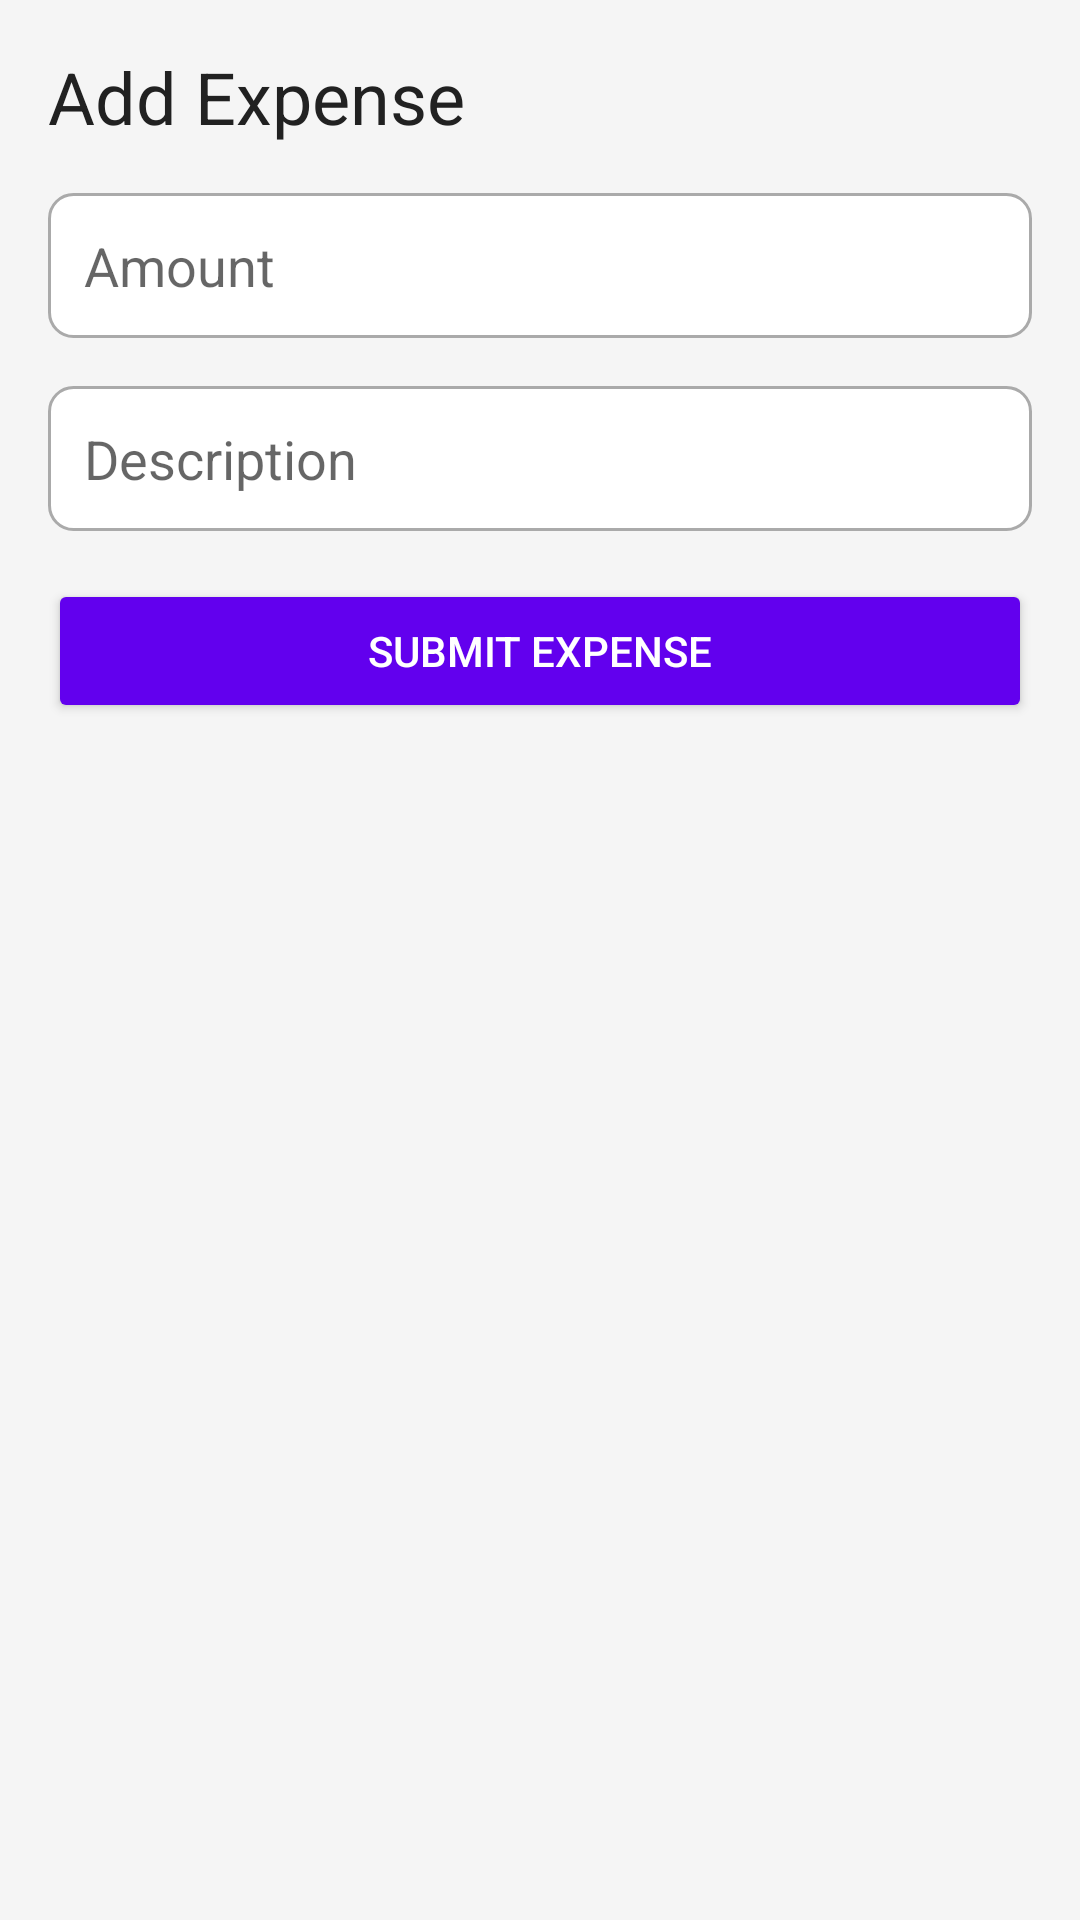

Produce the Android XML layout that renders to this screen, including the resource entries it uses.
<!-- AndroidManifest.xml: application theme Theme.AppCompat.Light.NoActionBar -->
<!-- res/layout/activity_add_expense.xml -->
<?xml version="1.0" encoding="utf-8"?>
<LinearLayout xmlns:android="http://schemas.android.com/apk/res/android"
    android:layout_width="match_parent"
    android:layout_height="match_parent"
    android:orientation="vertical"
    android:padding="16dp"
    android:background="@color/background_color">

    
    <TextView
        android:layout_width="wrap_content"
        android:layout_height="wrap_content"
        android:text="Add Expense"
        android:textSize="24sp"
        android:textColor="@color/textColorPrimary"
        android:layout_marginBottom="16dp" />

    
    <EditText
        android:id="@+id/editTextAmount"
        android:layout_width="match_parent"
        android:layout_height="wrap_content"
        android:hint="Amount"
        android:inputType="numberDecimal"
        android:layout_marginBottom="16dp"
        android:background="@drawable/edit_text_background"/>

    
    <EditText
        android:id="@+id/editTextDescription"
        android:layout_width="match_parent"
        android:layout_height="wrap_content"
        android:hint="Description"
        android:layout_marginBottom="16dp"
        android:background="@drawable/edit_text_background"/>

    
    <Button
        android:id="@+id/buttonSubmitExpense"
        android:layout_width="match_parent"
        android:layout_height="wrap_content"
        android:text="Submit Expense"
        android:backgroundTint="@color/colorPrimary"
        android:textColor="@color/white" />
</LinearLayout>
<!-- resources referenced by this layout -->
<resources>
  <color name="background_color">#F5F5F5</color>
  <color name="colorPrimary">#6200EE</color>
  <color name="textColorPrimary">#212121</color>
  <color name="white">#FFFFFFFF</color>
  <!-- drawable edit_text_background (drawable) -->
  <shape xmlns:android="http://schemas.android.com/apk/res/android">
      <solid android:color="@android:color/white"/> 
      <corners android:radius="8dp"/> 
      <padding
          android:left="12dp"
          android:right="12dp"
          android:top="12dp"
          android:bottom="12dp"/> 
      <stroke
          android:width="1dp"
          android:color="@android:color/darker_gray"/> 
  </shape>
</resources>
